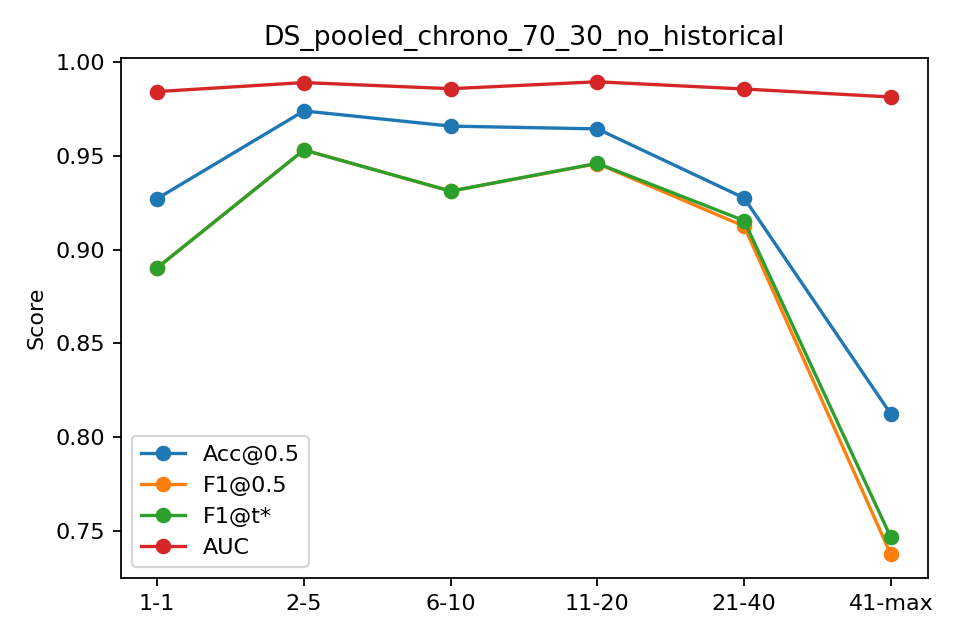

Values plotted in this chart, from the file beside it:
bin, n, acc, f1, auc, ap, f1_tuned
1-1, 481, 0.9272, 0.8903, 0.9843, 0.9576, 0.8903
2-5, 1924, 0.974, 0.9532, 0.9892, 0.9779, 0.9532
6-10, 2405, 0.9659, 0.9312, 0.9859, 0.9634, 0.9312
11-20, 4442, 0.9644, 0.9459, 0.9896, 0.9736, 0.946
21-40, 5949, 0.9276, 0.9125, 0.9857, 0.9737, 0.9155
41-max, 964, 0.8122, 0.7373, 0.9815, 0.9703, 0.7464
